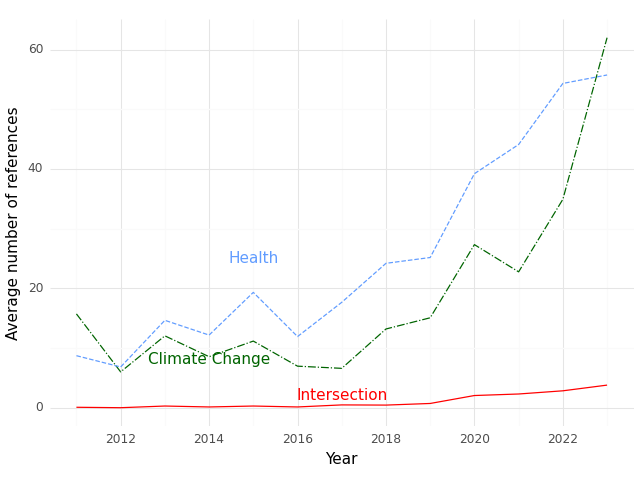

The file beside this chart, header and first rows:
, Year, intersection, health, climate
0, 2011, 0.07143, 8.714, 15.71
1, 2012, 0.0, 6.824, 6.0
2, 2013, 0.28, 14.64, 12.04
3, 2014, 0.125, 12.17, 8.542
4, 2015, 0.28, 19.32, 11.16
5, 2016, 0.125, 11.92, 6.958
6, 2017, 0.4688, 17.66, 6.594
7, 2018, 0.4375, 24.19, 13.19
8, 2019, 0.7097, 25.16, 15.06
9, 2020, 2.04, 39.2, 27.32
10, 2021, 2.296, 44.09, 22.76
11, 2022, 2.83, 54.32, 34.91
12, 2023, 3.785, 55.74, 61.98
